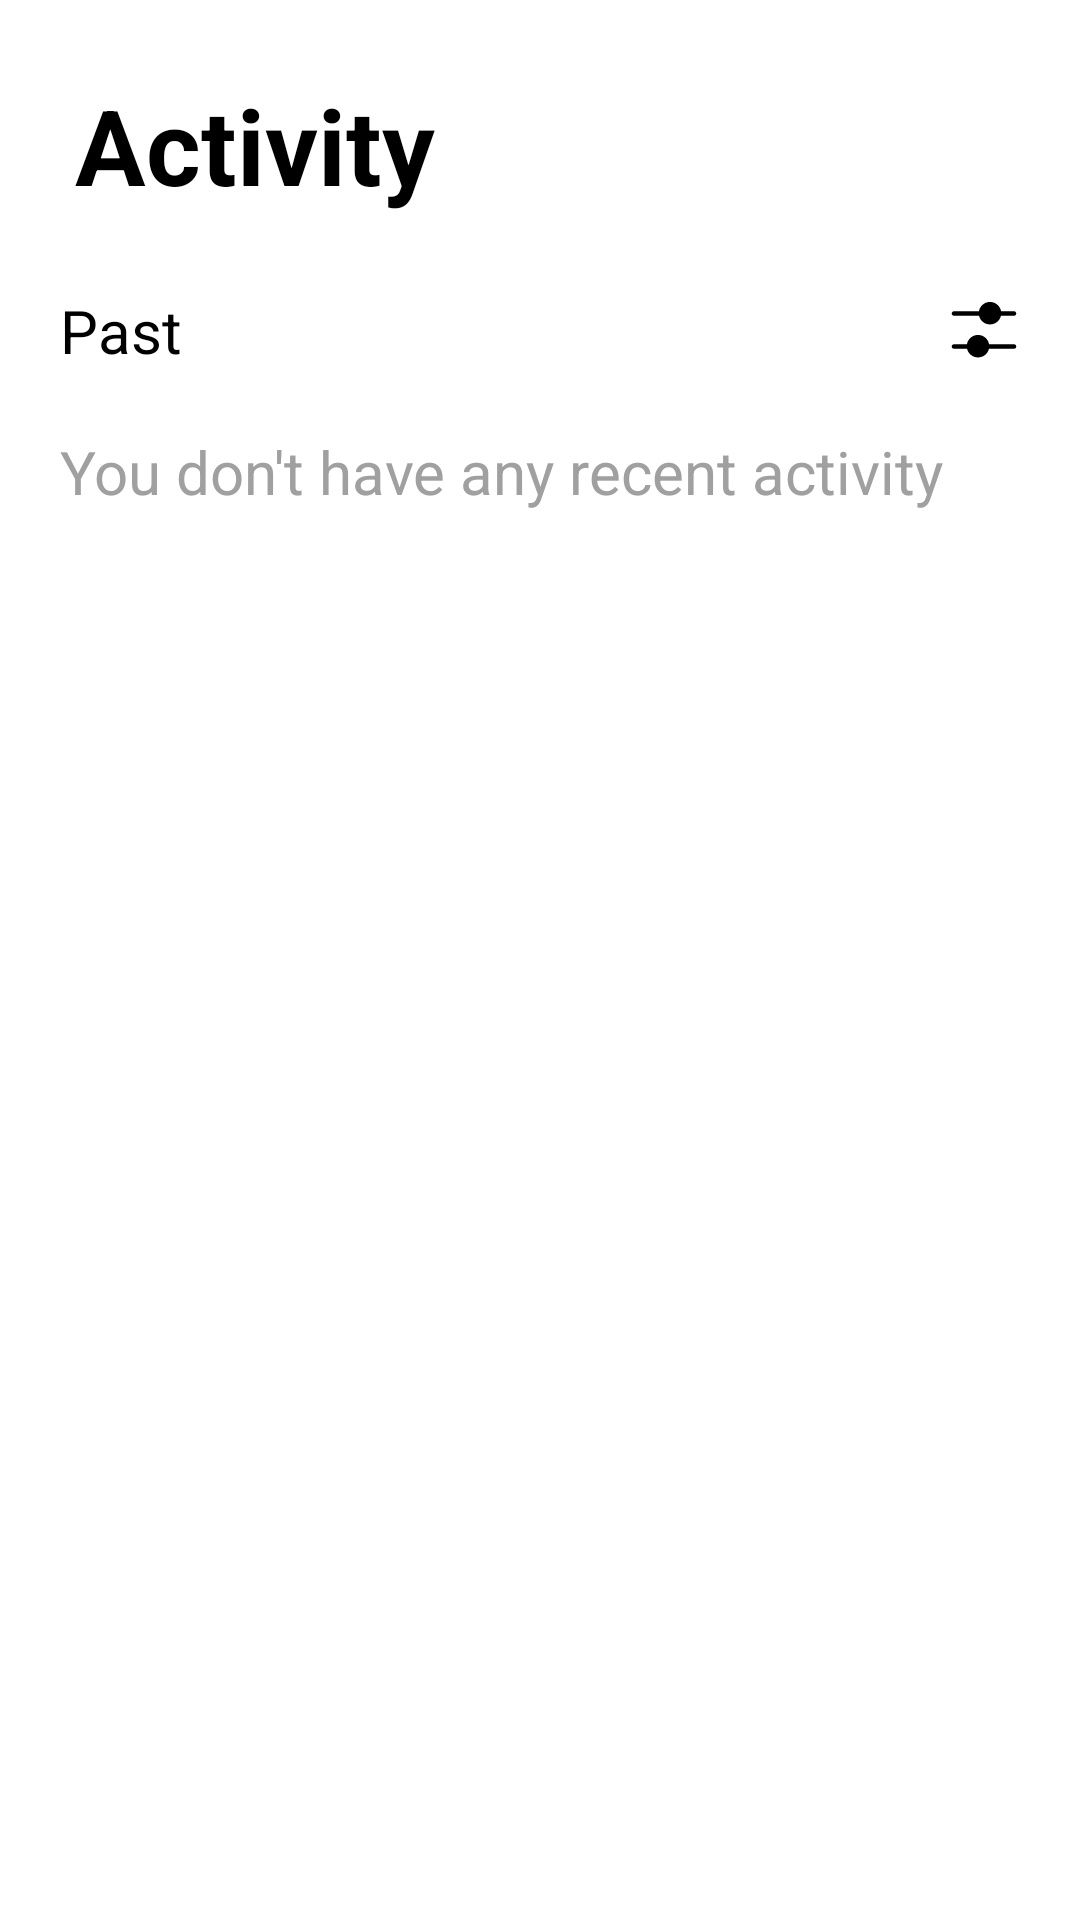

Produce the Android XML layout that renders to this screen, including the resource entries it uses.
<!-- AndroidManifest.xml: application theme Theme.SignInRegister -->
<!-- res/layout/fragment_activity.xml -->
<?xml version="1.0" encoding="utf-8"?>
<androidx.constraintlayout.widget.ConstraintLayout
    xmlns:android="http://schemas.android.com/apk/res/android"
    xmlns:app="http://schemas.android.com/apk/res-auto"
    xmlns:tools="http://schemas.android.com/tools"
    android:layout_width="match_parent"
    android:layout_height="match_parent"
    android:background="@color/white"
    android:fitsSystemWindows="true"
    tools:context=".ui.main.ActivityFragment">

    <TextView
        android:id="@+id/tv_title_activity"
        android:layout_width="wrap_content"
        android:layout_height="wrap_content"
        android:layout_margin="20dp"
        android:padding="5dp"
        android:text="Activity"
        android:textColor="@color/black"
        android:textSize="35sp"
        android:textStyle="bold"
        app:layout_constraintStart_toStartOf="parent"
        app:layout_constraintTop_toTopOf="parent" />

    <TextView
        android:id="@+id/tv_past_header"
        android:layout_width="match_parent"
        android:layout_height="wrap_content"
        android:layout_marginStart="20dp"
        android:layout_marginTop="20dp"
        android:layout_marginEnd="20dp"
        android:drawableEnd="@drawable/ic_filter"
        android:text="Past"
        android:textColor="@color/black"
        android:textSize="20sp"
        app:layout_constraintStart_toStartOf="parent"
        app:layout_constraintTop_toBottomOf="@+id/tv_title_activity" />

    <TextView
        android:id="@+id/tv_no_recent_activity"
        android:layout_width="wrap_content"
        android:layout_height="wrap_content"
        android:layout_marginStart="20dp"
        android:layout_marginTop="20dp"
        android:hint="You don't have any recent activity"
        android:textColor="@color/black"
        android:textColorHint="@color/gray_light"
        android:textSize="20sp"
        app:layout_constraintStart_toStartOf="parent"
        app:layout_constraintTop_toBottomOf="@+id/tv_past_header" />

</androidx.constraintlayout.widget.ConstraintLayout>
<!-- resources referenced by this layout -->
<resources>
  <color name="black">#FF000000</color>
  <color name="gray_light">#A0A0A0</color>
  <color name="white">#FFFFFFFF</color>
  <!-- drawable ic_filter (drawable) -->
  <vector xmlns:android="http://schemas.android.com/apk/res/android" android:height="24dp" android:viewportHeight="24" android:viewportWidth="24" android:width="24dp">
        
      <path android:fillColor="#000000" android:fillType="evenOdd" android:pathData="M7.75,17.5C7.75,17.086 7.414,16.75 7,16.75H2C1.586,16.75 1.25,17.086 1.25,17.5C1.25,17.914 1.586,18.25 2,18.25H7C7.414,18.25 7.75,17.914 7.75,17.5Z"/>
        
      <path android:fillColor="#000000" android:fillType="evenOdd" android:pathData="M16.25,6.5C16.25,6.086 16.586,5.75 17,5.75H22C22.414,5.75 22.75,6.086 22.75,6.5C22.75,6.914 22.414,7.25 22,7.25H17C16.586,7.25 16.25,6.914 16.25,6.5Z"/>
        
      <path android:fillColor="#000000" android:fillType="evenOdd" android:pathData="M22.75,17.5C22.75,17.086 22.414,16.75 22,16.75H13C12.586,16.75 12.25,17.086 12.25,17.5C12.25,17.914 12.586,18.25 13,18.25H22C22.414,18.25 22.75,17.914 22.75,17.5Z"/>
        
      <path android:fillColor="#000000" android:fillType="evenOdd" android:pathData="M1.25,6.5C1.25,6.086 1.586,5.75 2,5.75H11C11.414,5.75 11.75,6.086 11.75,6.5C11.75,6.914 11.414,7.25 11,7.25H2C1.586,7.25 1.25,6.914 1.25,6.5Z"/>
        
      <path android:fillColor="#000000" android:fillType="evenOdd" android:pathData="M13.75,17.4C13.75,15.329 12.071,13.65 10,13.65C7.929,13.65 6.25,15.329 6.25,17.4C6.25,19.471 7.929,21.15 10,21.15C12.071,21.15 13.75,19.471 13.75,17.4Z"/>
        
      <path android:fillColor="#000000" android:fillType="evenOdd" android:pathData="M10.25,6.4C10.25,4.329 11.929,2.65 14,2.65C16.071,2.65 17.75,4.329 17.75,6.4C17.75,8.471 16.071,10.15 14,10.15C11.929,10.15 10.25,8.471 10.25,6.4Z"/>
      
  </vector>
  <style name="Theme.SignInRegister" parent="Base.Theme.SignInRegister" />
  <style name="Base.Theme.SignInRegister" parent="Theme.Material3.DayNight.NoActionBar">
      </style>
</resources>
